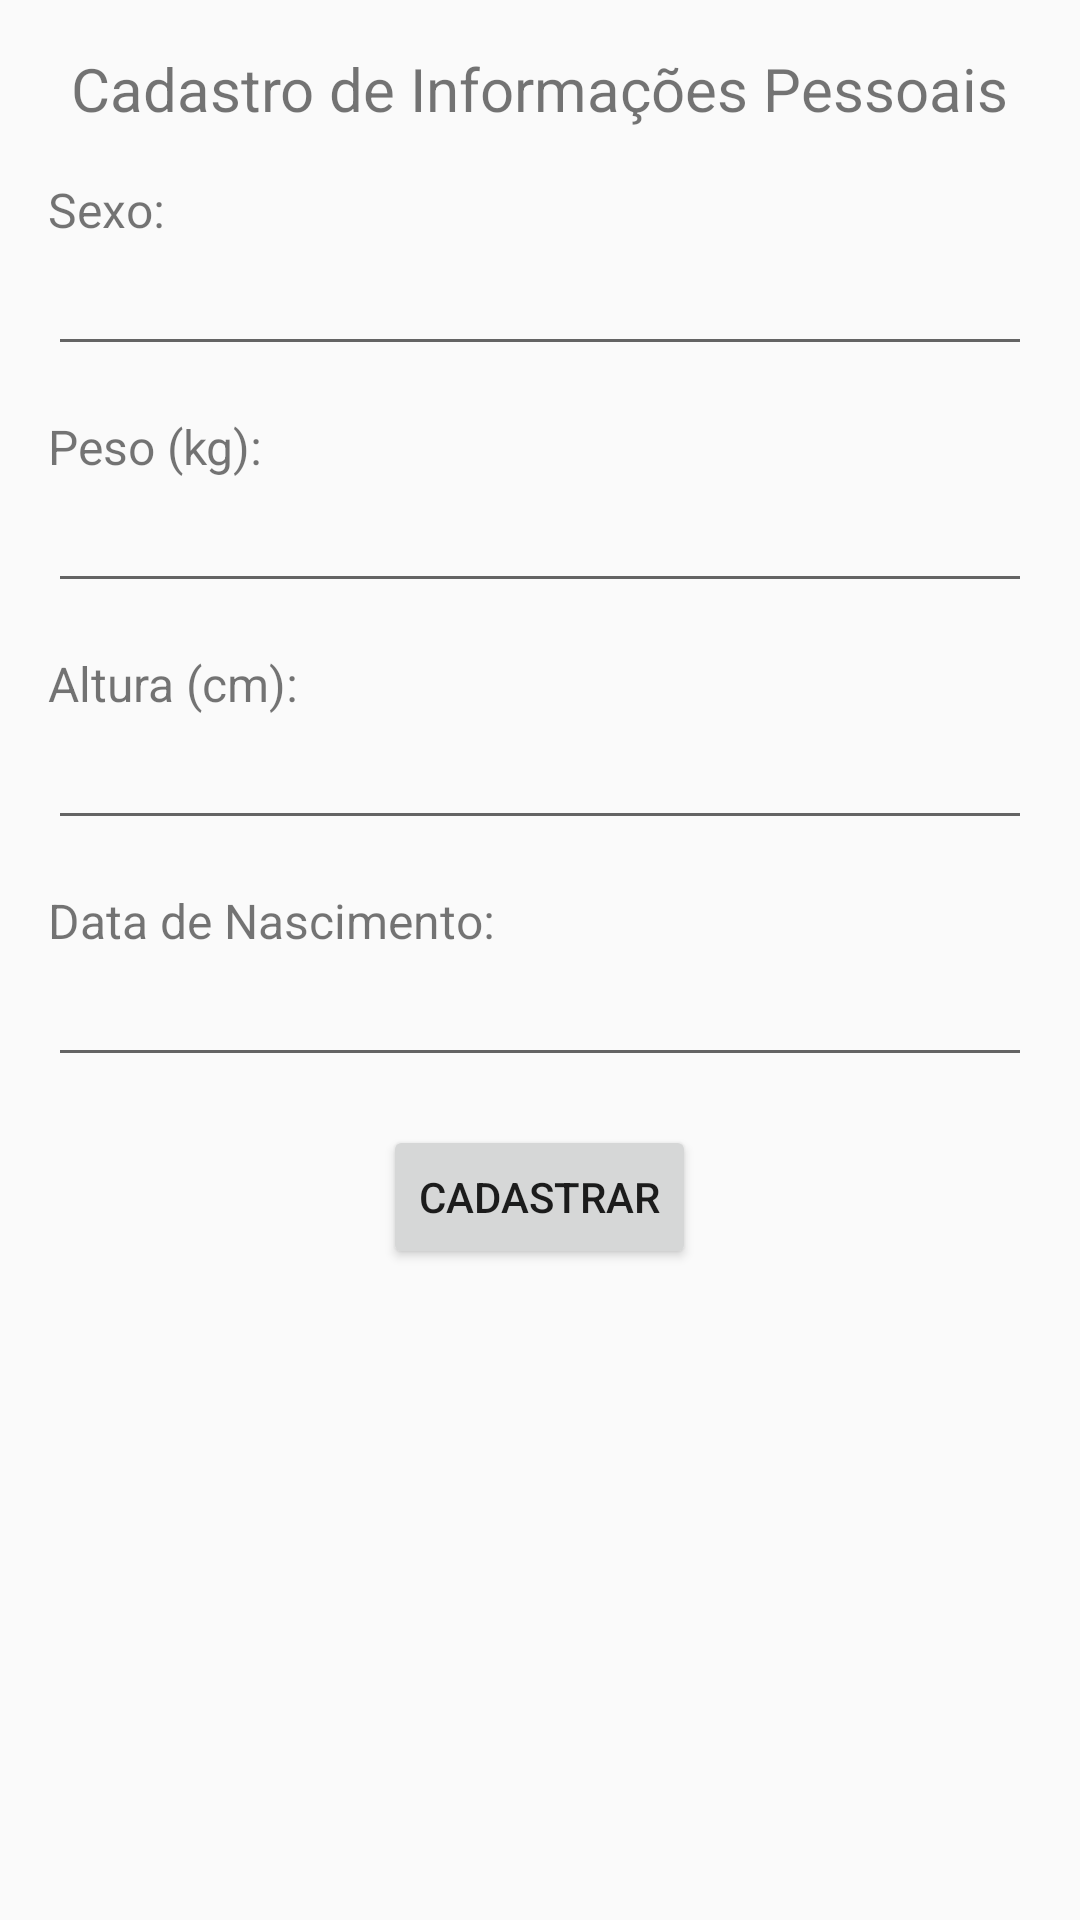

Reconstruct the res/layout file that produces this screen, plus the resources it refers to.
<!-- AndroidManifest.xml: application theme Theme.MySecondApplication -->
<!-- res/layout/activity_profile.xml -->
<?xml version="1.0" encoding="utf-8"?>
<LinearLayout xmlns:android="http://schemas.android.com/apk/res/android"
    android:layout_width="match_parent"
    android:layout_height="match_parent"
    android:orientation="vertical"
    android:padding="16dp">

    <TextView
        android:layout_width="wrap_content"
        android:layout_height="wrap_content"
        android:layout_gravity="center"
        android:layout_marginBottom="16dp"
        android:text="Cadastro de Informações Pessoais"
        android:textSize="20sp" />

    <TextView
        android:layout_width="wrap_content"
        android:layout_height="wrap_content"
        android:text="Sexo:"
        android:textSize="16sp" />

    <EditText
        android:id="@+id/editSexo"
        android:layout_width="match_parent"
        android:layout_height="wrap_content"
        android:layout_marginBottom="16dp" />

    <TextView
        android:layout_width="wrap_content"
        android:layout_height="wrap_content"
        android:text="Peso (kg):"
        android:textSize="16sp" />

    <EditText
        android:id="@+id/editPeso"
        android:layout_width="match_parent"
        android:layout_height="wrap_content"
        android:layout_marginBottom="16dp"
        android:inputType="numberDecimal" />

    <TextView
        android:layout_width="wrap_content"
        android:layout_height="wrap_content"
        android:text="Altura (cm):"
        android:textSize="16sp" />

    <EditText
        android:id="@+id/editAltura"
        android:layout_width="match_parent"
        android:layout_height="wrap_content"
        android:layout_marginBottom="16dp"
        android:inputType="numberDecimal" />

    <TextView
        android:layout_width="wrap_content"
        android:layout_height="wrap_content"
        android:text="Data de Nascimento:"
        android:textSize="16sp" />

    <EditText
        android:id="@+id/editDataNascimento"
        android:layout_width="match_parent"
        android:layout_height="wrap_content"
        android:layout_marginBottom="16dp"
        android:inputType="date" />

    <Button
        android:layout_width="wrap_content"
        android:layout_height="wrap_content"
        android:layout_gravity="center"
        android:onClick="cadastrarInformacoes"
        android:text="Cadastrar" />

</LinearLayout>
<!-- resources referenced by this layout -->
<resources>
  <style name="Theme.MySecondApplication" parent="Base.Theme.MySecondApplication" />
  <style name="Base.Theme.MySecondApplication" parent="Theme.AppCompat.DayNight.DarkActionBar">
          
          
      </style>
</resources>
